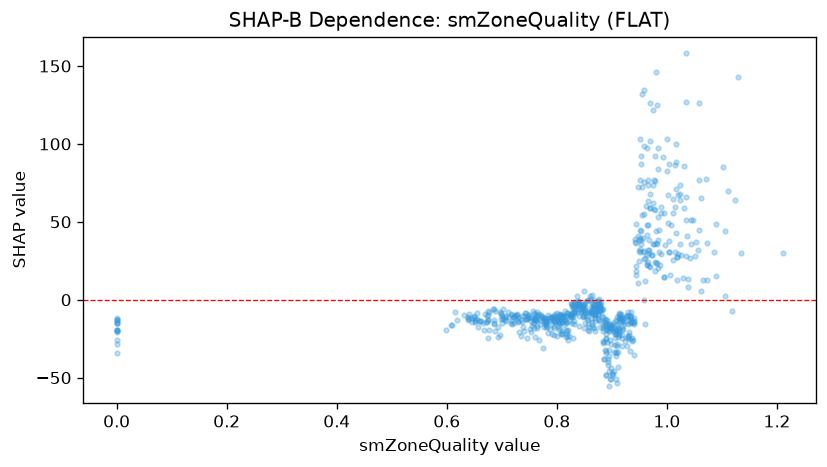

Values plotted in this chart, from the file beside it:
feature_value, shap_value
0.932, -10.29
0.896, -15.61
0.795, -16.56
0.941, -15.4
0.81, -20.14
0.76, -11.48
0.76, -9.221
0.837, -8.744
1.003, 30.62
0.809, -14
0.825, -8.764
0.978, 76.39
0.776, -13.06
0.76, -13.31
0.952, 43.79
0.758, -12.32
0.851, -8.791
0.876, -6.997
0.941, -35.31
0.0, -20.05
0.744, -12.47
0.862, -8.423
1.051, 27.89
1.039, 8.227
0.887, -32.12
0.632, -9.936
0.698, -12.53
0.983, 83.63
0.979, 24.28
0.76, -10.78
0.698, -9.461
0.919, -13.68
0.838, -0.9724
0.912, -19.78
0.741, -20.01
0.818, -23.16
0.676, -7.63
0.907, -51.14
0.878, -6.97
0.835, -4.043
0.639, -13.29
0.868, -2.94
0.705, -13.07
0.73, -13.93
0.61, -16.42
0.861, -7.786
0.857, -12.95
0.802, -12.45
0.783, -11.47
0.711, -7.883
0.732, -20.84
0.91, -29.73
0.894, -32.53
0.727, -9.606
0.884, -20.14
0.718, -15.82
0.687, -20.29
0.874, -12.15
0.748, -11.53
0.652, -12.5
... 635 more rows
